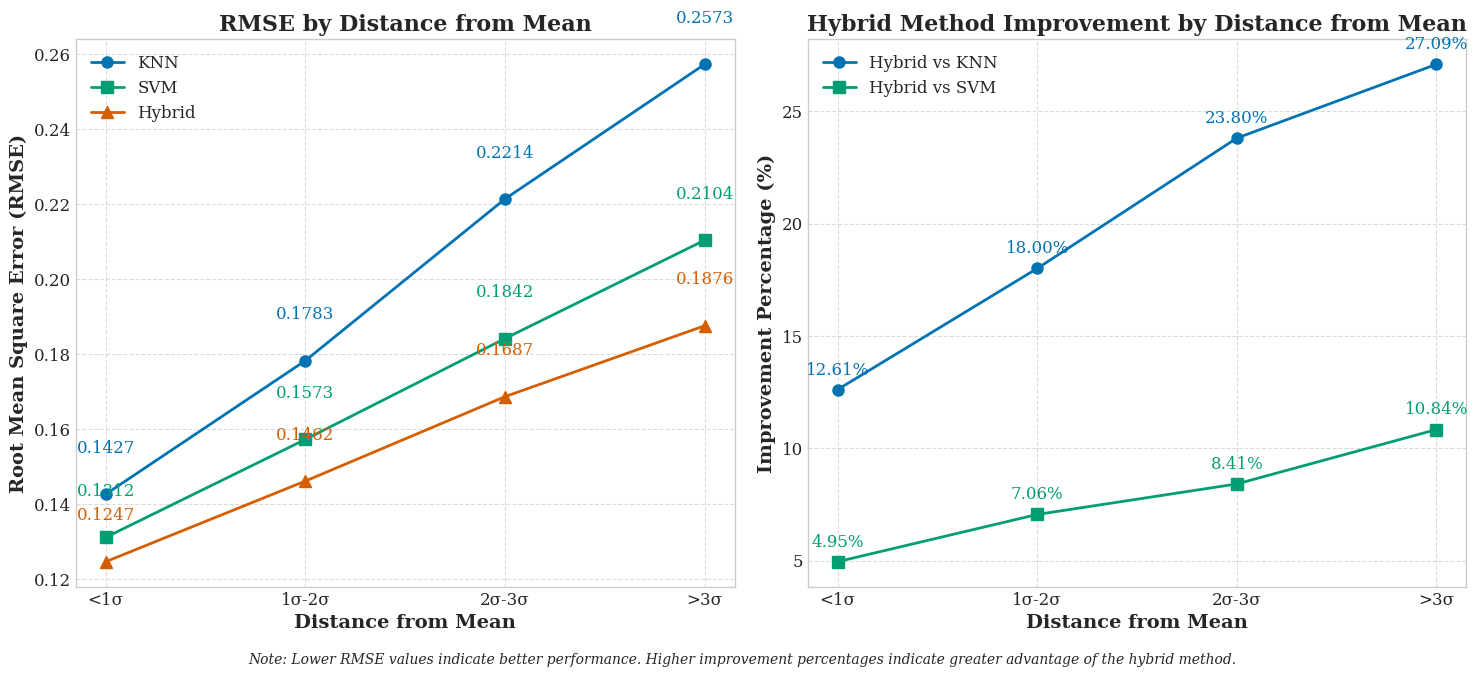

Here is the Python script that generated this plot: (Note: this script raises an exception after producing the figure.)
"""
Figure 6: Robustness to Extreme Values
This script generates a line chart showing how RMSE values change with increasing 
distance from the mean (in standard deviations) for each imputation method.
"""

import pandas as pd
import numpy as np
import matplotlib.pyplot as plt
import seaborn as sns
from matplotlib.ticker import FormatStrFormatter

# Set the style
plt.style.use('seaborn-v0_8-whitegrid')
sns.set_palette("colorblind")
plt.rcParams['font.family'] = 'serif'
plt.rcParams['font.size'] = 12
plt.rcParams['axes.labelsize'] = 14
plt.rcParams['axes.titlesize'] = 16
plt.rcParams['xtick.labelsize'] = 12
plt.rcParams['ytick.labelsize'] = 12
plt.rcParams['legend.fontsize'] = 12
plt.rcParams['figure.titlesize'] = 20

# Create data for the plot
std_distances = ['<1σ', '1σ-2σ', '2σ-3σ', '>3σ']
knn_rmse = [0.1427, 0.1783, 0.2214, 0.2573]
svm_rmse = [0.1312, 0.1573, 0.1842, 0.2104]
hybrid_rmse = [0.1247, 0.1462, 0.1687, 0.1876]

# Calculate improvement percentages
hybrid_vs_knn = [(knn - hyb) / knn * 100 for knn, hyb in zip(knn_rmse, hybrid_rmse)]
hybrid_vs_svm = [(svm - hyb) / svm * 100 for svm, hyb in zip(svm_rmse, hybrid_rmse)]

# Create figure with two subplots
fig, (ax1, ax2) = plt.subplots(1, 2, figsize=(15, 7))

# Plot 1: RMSE values
ax1.plot(std_distances, knn_rmse, marker='o', linewidth=2, markersize=8, label='KNN', color='#0173B2')
ax1.plot(std_distances, svm_rmse, marker='s', linewidth=2, markersize=8, label='SVM', color='#029E73')
ax1.plot(std_distances, hybrid_rmse, marker='^', linewidth=2, markersize=8, label='Hybrid', color='#D55E00')

# Add data labels
for i, (knn, svm, hyb) in enumerate(zip(knn_rmse, svm_rmse, hybrid_rmse)):
    ax1.text(i, knn+0.01, f'{knn:.4f}', ha='center', va='bottom', color='#0173B2')
    ax1.text(i, svm+0.01, f'{svm:.4f}', ha='center', va='bottom', color='#029E73')
    ax1.text(i, hyb+0.01, f'{hyb:.4f}', ha='center', va='bottom', color='#D55E00')

# Add labels and title for plot 1
ax1.set_xlabel('Distance from Mean', fontweight='bold')
ax1.set_ylabel('Root Mean Square Error (RMSE)', fontweight='bold')
ax1.set_title('RMSE by Distance from Mean', fontweight='bold')
ax1.grid(True, linestyle='--', alpha=0.7)
ax1.legend(loc='upper left')

# Plot 2: Improvement percentages
ax2.plot(std_distances, hybrid_vs_knn, marker='o', linewidth=2, markersize=8, label='Hybrid vs KNN', color='#0173B2')
ax2.plot(std_distances, hybrid_vs_svm, marker='s', linewidth=2, markersize=8, label='Hybrid vs SVM', color='#029E73')

# Add data labels
for i, (vs_knn, vs_svm) in enumerate(zip(hybrid_vs_knn, hybrid_vs_svm)):
    ax2.text(i, vs_knn+0.5, f'{vs_knn:.2f}%', ha='center', va='bottom', color='#0173B2')
    ax2.text(i, vs_svm+0.5, f'{vs_svm:.2f}%', ha='center', va='bottom', color='#029E73')

# Add labels and title for plot 2
ax2.set_xlabel('Distance from Mean', fontweight='bold')
ax2.set_ylabel('Improvement Percentage (%)', fontweight='bold')
ax2.set_title('Hybrid Method Improvement by Distance from Mean', fontweight='bold')
ax2.grid(True, linestyle='--', alpha=0.7)
ax2.legend(loc='upper left')

# Add a note about interpretation
fig.text(0.5, 0.01, 'Note: Lower RMSE values indicate better performance. Higher improvement percentages indicate greater advantage of the hybrid method.',
         ha='center', fontsize=10, style='italic')

# Adjust layout and save
plt.tight_layout(rect=[0, 0.03, 1, 0.97])
plt.savefig('figures/figure6_extreme_values_robustness.png', dpi=300, bbox_inches='tight')
plt.close()

print("Figure 6 has been generated and saved to figures/figure6_extreme_values_robustness.png")
